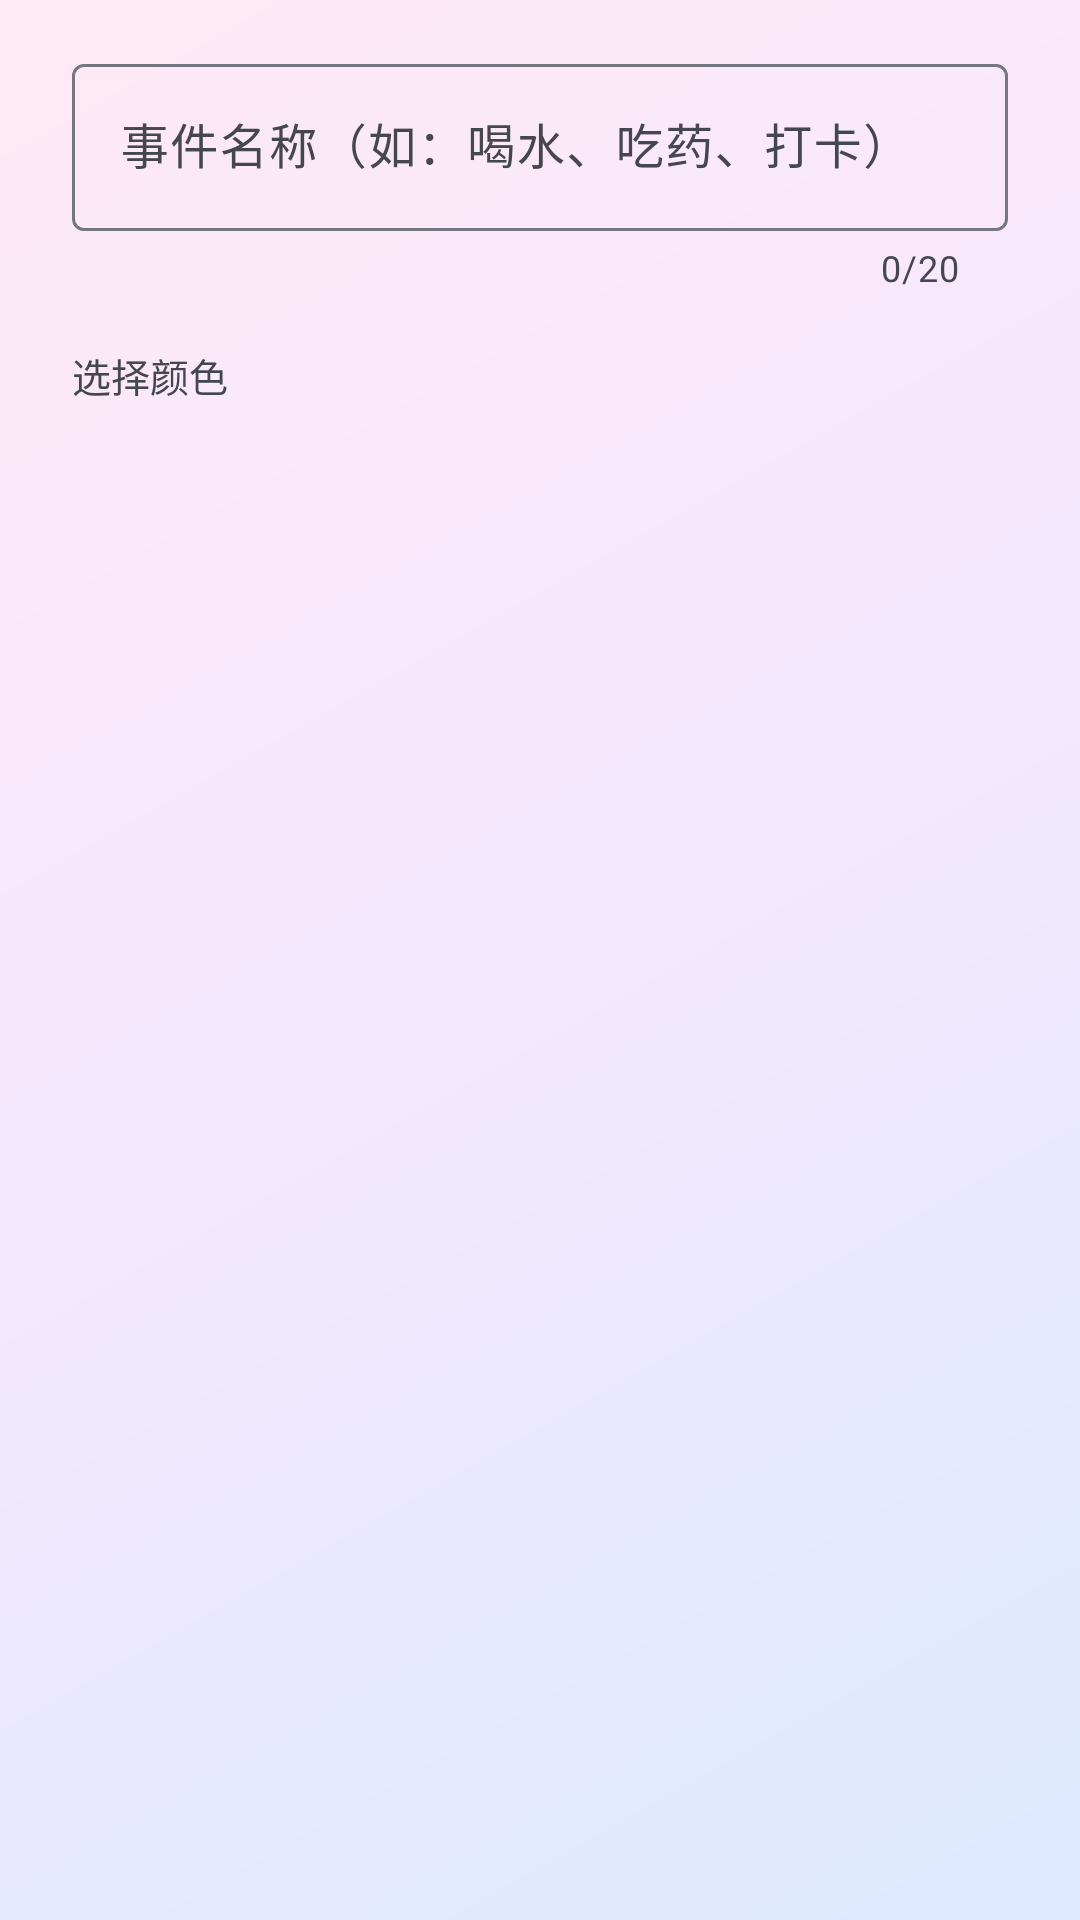

Layout XML and referenced resources for this Android screen:
<!-- AndroidManifest.xml: application theme Theme.Timestamp -->
<!-- res/layout/dialog_edit_event.xml -->
<?xml version="1.0" encoding="utf-8"?>
<ScrollView xmlns:android="http://schemas.android.com/apk/res/android"
    xmlns:app="http://schemas.android.com/apk/res-auto"
    android:layout_width="match_parent"
    android:layout_height="wrap_content">

    <LinearLayout
        android:layout_width="match_parent"
        android:layout_height="wrap_content"
        android:orientation="vertical"
        android:paddingStart="24dp"
        android:paddingEnd="24dp"
        android:paddingTop="16dp"
        android:paddingBottom="8dp">

        <com.google.android.material.textfield.TextInputLayout
            android:id="@+id/inputName"
            android:layout_width="match_parent"
            android:layout_height="wrap_content"
            android:hint="@string/event_name_hint"
            app:boxBackgroundMode="outline"
            app:counterEnabled="true"
            app:counterMaxLength="20">

            <com.google.android.material.textfield.TextInputEditText
                android:id="@+id/editName"
                android:layout_width="match_parent"
                android:layout_height="wrap_content"
                android:inputType="text"
                android:maxLength="20"
                android:imeOptions="actionDone" />
        </com.google.android.material.textfield.TextInputLayout>

        <TextView
            android:layout_width="wrap_content"
            android:layout_height="wrap_content"
            android:layout_marginTop="18dp"
            android:text="@string/event_color_label"
            android:textColor="?attr/colorOnSurfaceVariant"
            android:textSize="13sp" />

        <androidx.recyclerview.widget.RecyclerView
            android:id="@+id/recyclerColors"
            android:layout_width="match_parent"
            android:layout_height="wrap_content"
            android:layout_marginTop="10dp"
            android:overScrollMode="never"
            android:nestedScrollingEnabled="false" />
    </LinearLayout>
</ScrollView>
<!-- resources referenced by this layout -->
<resources>
  <string name="event_color_label">选择颜色</string>
  <string name="event_name_hint">事件名称（如：喝水、吃药、打卡）</string>
  <style name="Theme.Timestamp" parent="Theme.Material3.DayNight.NoActionBar">
          <item name="colorPrimary">@color/md_primary</item>
          <item name="colorOnPrimary">@color/md_on_primary</item>
          <item name="colorPrimaryContainer">@color/md_primary_container</item>
          <item name="colorOnPrimaryContainer">@color/md_on_primary_container</item>
          <item name="colorSecondary">@color/md_secondary</item>
          <item name="colorOnSecondary">@color/md_on_secondary</item>
          <item name="colorSecondaryContainer">@color/md_secondary_container</item>
          <item name="colorOnSecondaryContainer">@color/md_on_secondary_container</item>
          <item name="android:colorBackground">@color/md_background</item>
          <item name="colorSurface">@color/md_surface</item>
          <item name="colorOnSurface">@color/md_on_surface</item>
          <item name="colorSurfaceVariant">@color/md_surface_variant</item>
          <item name="colorOnSurfaceVariant">@color/md_on_surface_variant</item>
          <item name="colorOutline">@color/md_outline</item>
          <item name="android:statusBarColor">@android:color/transparent</item>
          <item name="android:windowLightStatusBar">true</item>
          
          <item name="android:windowBackground">@drawable/bg_main_gradient</item>
      </style>
  <color name="md_primary">#1565C0</color>
  <color name="md_on_primary">#FFFFFF</color>
  <color name="md_primary_container">#D7E3FF</color>
  <color name="md_on_primary_container">#001B3F</color>
  <color name="md_secondary">#546E7A</color>
  <color name="md_on_secondary">#FFFFFF</color>
  <color name="md_secondary_container">#D6E4EC</color>
  <color name="md_on_secondary_container">#0E1D25</color>
  <color name="md_background">#FBF8FF</color>
  <color name="md_surface">#FBF8FF</color>
  <color name="md_on_surface">#1A1C1E</color>
  <color name="md_surface_variant">#E1E2EC</color>
  <color name="md_on_surface_variant">#44474F</color>
  <color name="md_outline">#74777F</color>
  <!-- drawable bg_main_gradient (drawable) -->
  <?xml version="1.0" encoding="utf-8"?>
  <shape xmlns:android="http://schemas.android.com/apk/res/android"
      android:shape="rectangle">
      <gradient
          android:type="linear"
          android:angle="135"
          android:startColor="#DCE9FF"
          android:centerColor="#F3E8FF"
          android:endColor="#FFE9F3" />
  </shape>
</resources>
